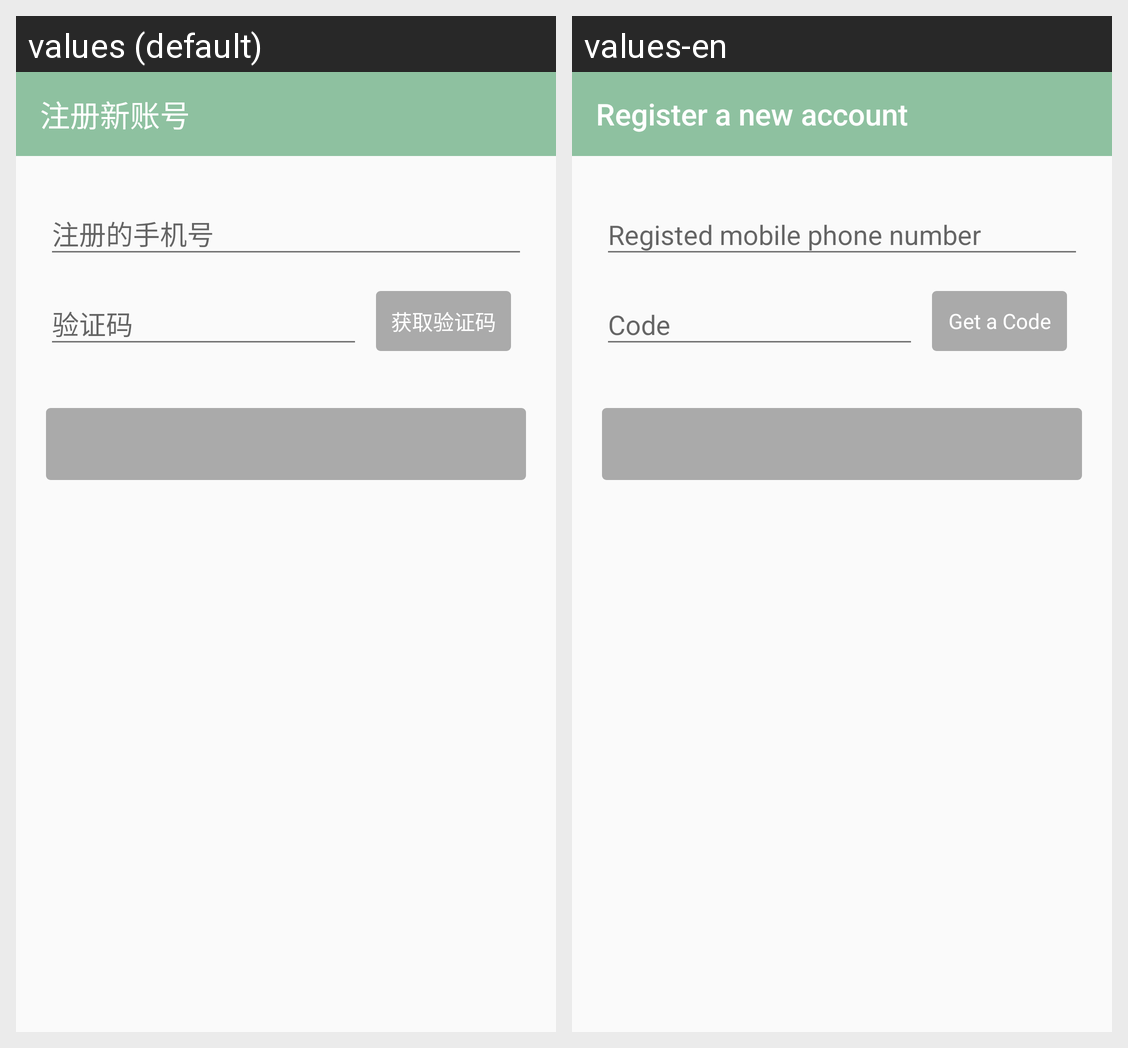

For this localized Android screen grid, give each drawn string resource with its value in every locale shown.
Android screen res/layout/activity_unbind.xml rendered under 2 locales, left to right: values (default), values-en. Device: Nexus 5 (rendered at 1080×1920; each locale shown at half size, 540×960, under a caption strip naming it); theme AppTheme.
Strings drawn on this screen, with the default value and each locale's value (text and hints the layout hard-codes, and strings that could not be matched under every locale, appear in the picture but are not listed):

title_activity_regist_account
  values: 注册新账号
  values-en: Register a new account

action_sign_getvalidnum
  values: 获取验证码
  values-en: Get a Code
